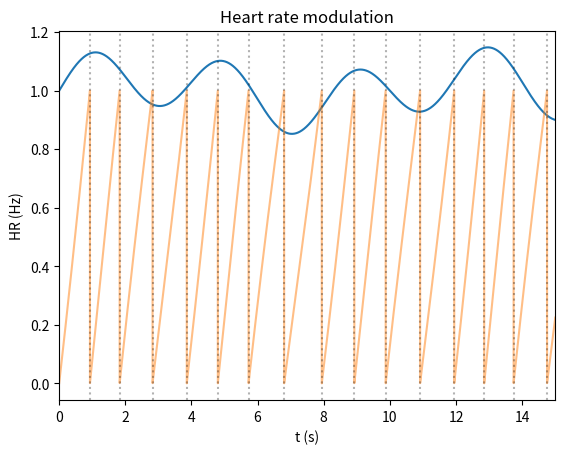
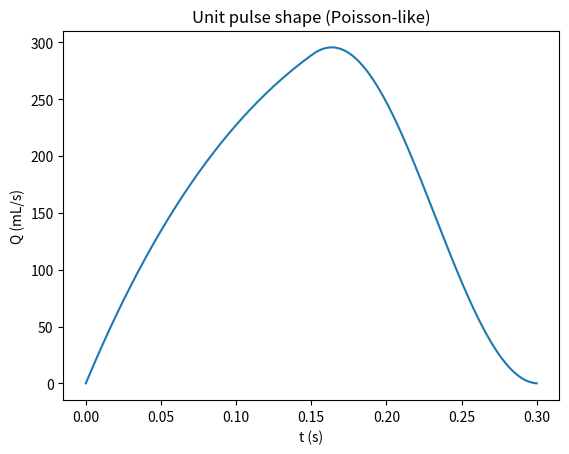
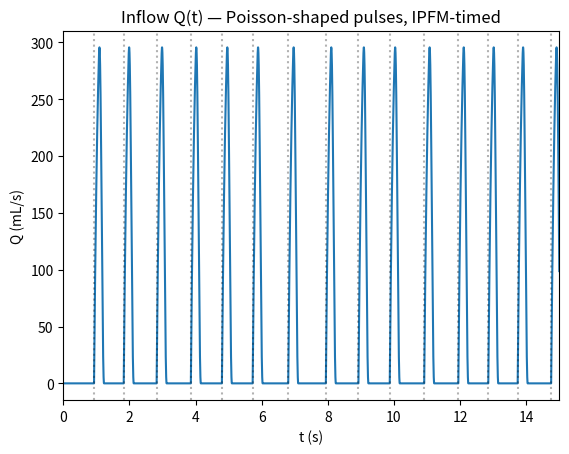
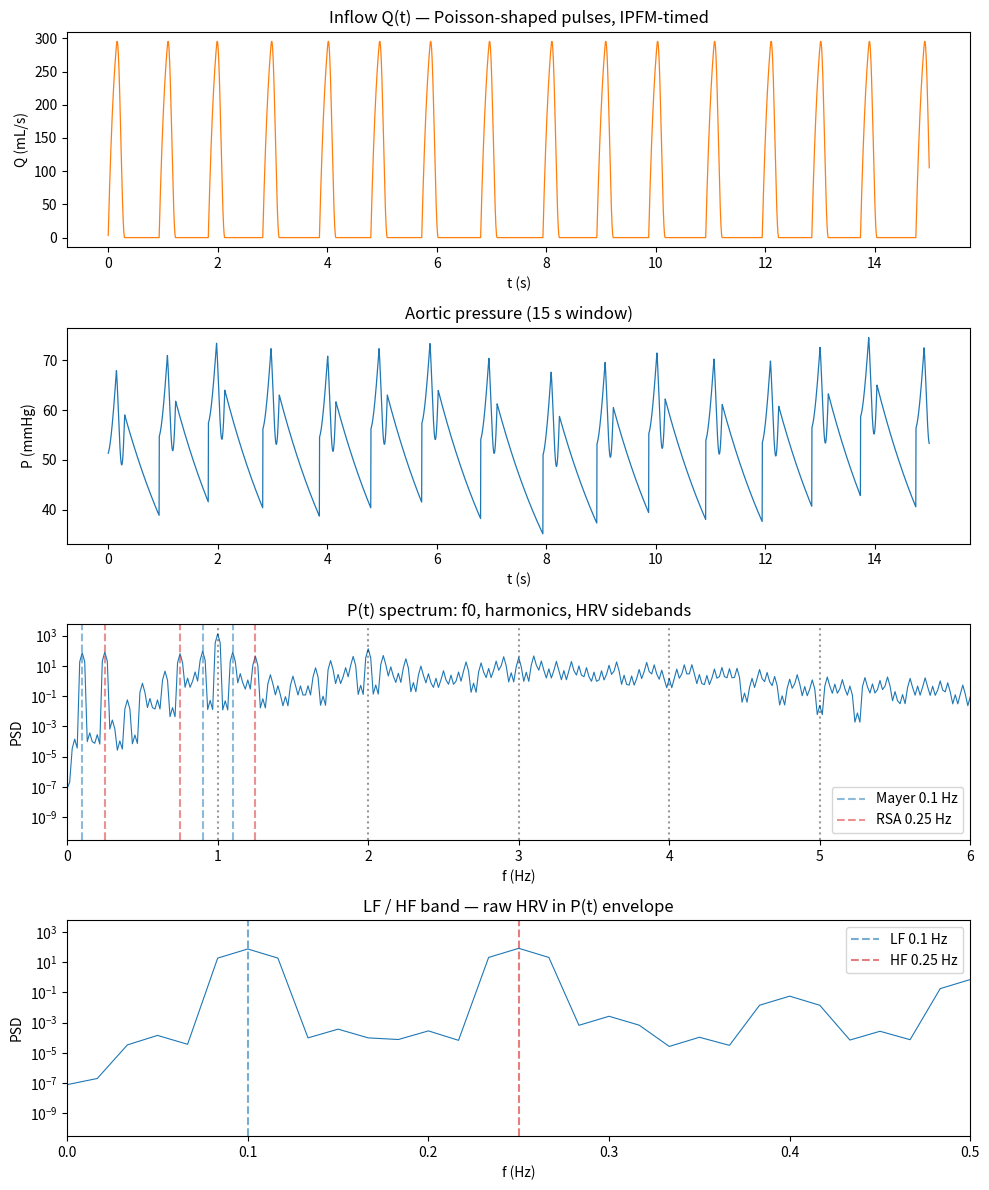

Recreate these plots in Python, in order.
import numpy as np
import matplotlib.pyplot as plt
from scipy.integrate import solve_ivp
from scipy.interpolate import interp1d
from scipy.signal import welch


fs = 1000.0
T = 300.0  # 5 minutes

t = np.arange(0, T, 1 / fs)

mean_HR = 60.0 / 60  # 60 bpm

# RSA
RSA_freq = 15 / 60  # 15 bpm
RSA_amplitude = 0.1 * mean_HR

# Mayer reflex
Mayer_freq = 6 / 60  # 6 bpm
Mayer_amplitude = 0.05 * mean_HR


modulation = (
    mean_HR
    + RSA_amplitude * np.sin(2 * np.pi * RSA_freq * t)
    + Mayer_amplitude * np.sin(2 * np.pi * Mayer_freq * t)
)


phi = np.cumsum(modulation) / fs  # Integral of the modulation to get the phase

beat_idx = (
    np.where(np.diff(np.floor(phi)) > 0)[0] + 1
)  # Indices of the beats, where the phase crosses an integer
beat_times = t[beat_idx]


plt.plot(t, modulation)
plt.plot(t, phi % 1, alpha=0.5, label="Phase (mod 1)")

# Mark beat times
for tb in beat_times:
    plt.axvline(tb, color="k", ls=":", alpha=0.3)

plt.xlabel("t (s)")
plt.ylabel("HR (Hz)")
plt.title("Heart rate modulation")
plt.xlim(0, 15)
plt.savefig("heart_rate_modulation.png", dpi=300)
plt.show()
RR = np.diff(beat_times)


T_sys, Q_peak = 0.3, 350.0
nsys = int(round(T_sys * fs)) + 1
x = np.arange(nsys) / (fs * T_sys)
pulse = Q_peak * x * np.exp(1.0 - x)  # Poisson-like, peaks at x=1


n_taper = max(1, int(0.5 * nsys))
pulse[-n_taper:] *= 0.5 * (1.0 + np.cos(np.pi * np.arange(n_taper) / n_taper))
plt.plot(np.arange(nsys) / fs, pulse)

plt.xlabel("t (s)")
plt.ylabel("Q (mL/s)")
plt.title("Unit pulse shape (Poisson-like)")
plt.savefig("unit_pulse_shape.png", dpi=300)
plt.show()

Q = np.zeros_like(t)
for tb in beat_times:
    i0 = int(round(tb * fs))
    i1 = min(i0 + nsys, len(t))
    Q[i0:i1] = pulse[: i1 - i0]


plt.plot(t, Q)
# Mark beat times
for tb in beat_times:
    plt.axvline(tb, color="k", ls=":", alpha=0.3)
plt.xlabel("t (s)")
plt.ylabel("Q (mL/s)")
plt.title("Inflow Q(t) — Poisson-shaped pulses, IPFM-timed")
plt.xlim(0, 15)
plt.savefig("inflow_Q_t.png", dpi=300)
plt.show()

R, Rd, C, L = 0.05, 1.00, 1.50, 0.005  # mmHg*s/mL ; mmHg*s/mL ; mL/mmHg ; mmHg*s^2/mL


def rhs(ti, y):
    return [(Q_of_t(ti) - y[0] / Rd) / C]


Q_of_t = interp1d(
    t, Q, kind="linear", bounds_error=False, fill_value=0.0, assume_sorted=True
)
print("Simulating aortic pressure response to pulsatile flow...")
sol = solve_ivp(
    rhs,
    (t[0], t[-1]),
    [80.0],
    t_eval=t,
    method="LSODA",
    rtol=1e-6,
    atol=1e-6,
    max_step=5e-3,
)
print("Simulation complete.")

P_wk = sol.y[0]

dQdt = np.gradient(Q, 1 / fs)
P = L * dQdt + R * Q + P_wk
i0 = int(20 * fs)
tt, PP, QQ = t[i0:], P[i0:], Q[i0:]

ed_idx = (beat_times[beat_times > 20.0] * fs).astype(int) - 1
EDP = P[ed_idx]
# True systolic peak per beat
SBP_per_beat = []
for k in range(len(beat_times) - 1):
    tb, tn = beat_times[k], beat_times[k + 1]
    if tb < 20.0:
        continue
    seg = P[int(tb * fs) : int(tn * fs)]
    if len(seg):
        SBP_per_beat.append(seg.max())
SBP_per_beat = np.array(SBP_per_beat)

nperseg = int(60 * fs)
f_psd, Sxx = welch(
    PP - PP.mean(), fs=fs, nperseg=nperseg, noverlap=nperseg // 2, detrend="constant"
)

fig, ax = plt.subplots(4, 1, figsize=(10, 12))

w = slice(0, int(15 * fs))


ax[0].plot(tt[w] - tt[w][0], QQ[w], lw=0.9, color="tab:orange")
ax[0].set(
    xlabel="t (s)",
    ylabel="Q (mL/s)",
    title="Inflow Q(t) — Poisson-shaped pulses, IPFM-timed",
)

ax[1].plot(tt[w] - tt[w][0], PP[w], lw=0.9)
ax[1].set(xlabel="t (s)", ylabel="P (mmHg)", title="Aortic pressure (15 s window)")

ax[2].semilogy(f_psd, Sxx, lw=0.8)
ax[2].set(
    xlim=(0, 6),
    xlabel="f (Hz)",
    ylabel="PSD",
    title="P(t) spectrum: f0, harmonics, HRV sidebands",
)
for k in range(1, 6):
    ax[2].axvline(k * mean_HR, color="k", ls=":", alpha=0.4)
# Mark Mayer and RSA frequencies
ax[2].axvline(
    Mayer_freq, color="C0", ls="--", alpha=0.5, label=f"Mayer {Mayer_freq} Hz"
)
ax[2].axvline(RSA_freq, color="C3", ls="--", alpha=0.5, label=f"RSA {RSA_freq} Hz")
for s in (-1, 1):
    ax[2].axvline(mean_HR + s * Mayer_freq, color="C0", ls="--", alpha=0.5)
    ax[2].axvline(mean_HR + s * RSA_freq, color="C3", ls="--", alpha=0.5)
ax[2].legend()
ax[3].semilogy(f_psd, Sxx, lw=0.8)
ax[3].set(
    xlim=(0, 0.5),
    xlabel="f (Hz)",
    ylabel="PSD",
    title="LF / HF band — raw HRV in P(t) envelope",
)
ax[3].axvline(Mayer_freq, color="C0", ls="--", alpha=0.6, label=f"LF {Mayer_freq} Hz")
ax[3].axvline(RSA_freq, color="C3", ls="--", alpha=0.6, label=f"HF {RSA_freq} Hz")
ax[3].legend()

plt.tight_layout()
plt.savefig("aortic_pressure_simulation.png", dpi=300)

plt.show()
